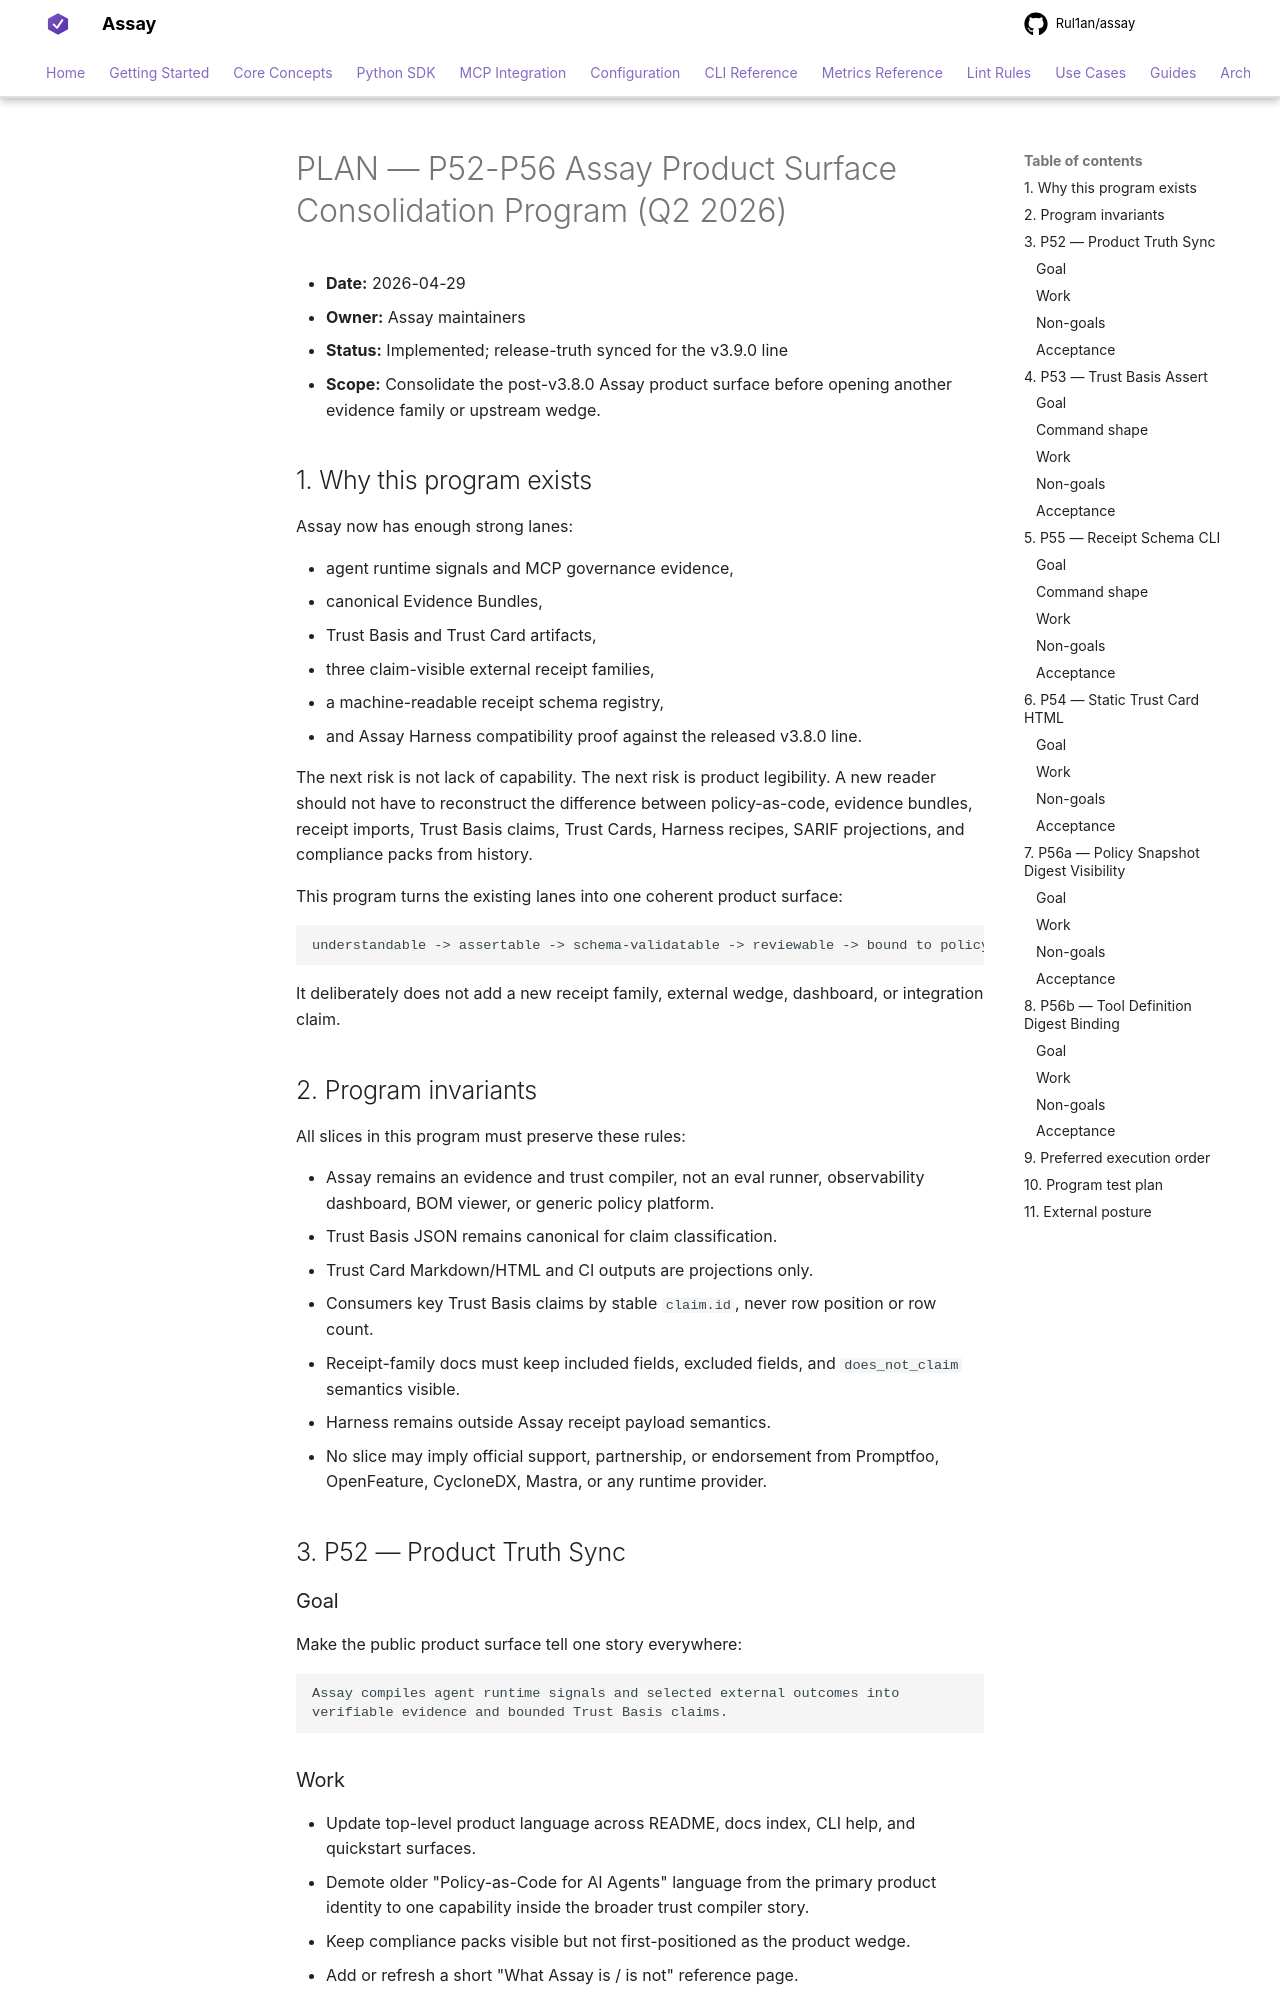

repository: Rul1an/assay · page: architecture/PLAN-P52-P56-CONSOLIDATION-PROGRAM-2026q2/index.html · generator: mkdocs

# PLAN — P52-P56 Assay Product Surface Consolidation Program (Q2 2026)

- **Date:** 2026-04-29
- **Owner:** Assay maintainers
- **Status:** Implemented; release-truth synced for the v3.9.0 line
- **Scope:** Consolidate the post-v3.8.0 Assay product surface before opening
  another evidence family or upstream wedge.

## 1. Why this program exists

Assay now has enough strong lanes:

- agent runtime signals and MCP governance evidence,
- canonical Evidence Bundles,
- Trust Basis and Trust Card artifacts,
- three claim-visible external receipt families,
- a machine-readable receipt schema registry,
- and Assay Harness compatibility proof against the released v3.8.0 line.

The next risk is not lack of capability. The next risk is product legibility.
A new reader should not have to reconstruct the difference between
policy-as-code, evidence bundles, receipt imports, Trust Basis claims, Trust
Cards, Harness recipes, SARIF projections, and compliance packs from history.

This program turns the existing lanes into one coherent product surface:

```text
understandable -> assertable -> schema-validatable -> reviewable -> bound to policy/tool identity
```

It deliberately does not add a new receipt family, external wedge, dashboard,
or integration claim.

## 2. Program invariants

All slices in this program must preserve these rules:

- Assay remains an evidence and trust compiler, not an eval runner,
  observability dashboard, BOM viewer, or generic policy platform.
- Trust Basis JSON remains canonical for claim classification.
- Trust Card Markdown/HTML and CI outputs are projections only.
- Consumers key Trust Basis claims by stable `claim.id`, never row position or
  row count.
- Receipt-family docs must keep included fields, excluded fields, and
  `does_not_claim` semantics visible.
- Harness remains outside Assay receipt payload semantics.
- No slice may imply official support, partnership, or endorsement from
  Promptfoo, OpenFeature, CycloneDX, Mastra, or any runtime provider.

## 3. P52 — Product Truth Sync

### Goal

Make the public product surface tell one story everywhere:

```text
Assay compiles agent runtime signals and selected external outcomes into
verifiable evidence and bounded Trust Basis claims.
```
